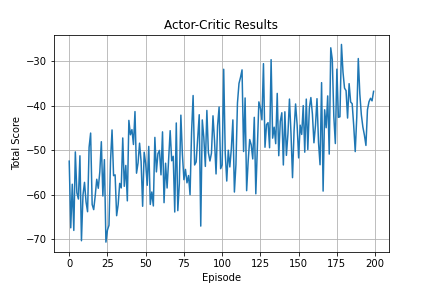

The table this chart was drawn from, first rows:
0, -52.50305649746442
1, -67.47
2, -57.68
3, -68.06
4, -50.42
5, -59.59
6, -61.01
7, -51.29
8, -70.37
9, -60.1
10, -57.26
11, -61.67
12, -63.85
13, -49.37
14, -46.19
15, -62.24
16, -63.38
17, -60.26
18, -56.56
19, -58.59
20, -54.89
21, -48.13
22, -60.33
23, -52.16
24, -70.68
25, -67.97
26, -66.91
27, -52.48
28, -45.49
29, -55.76
30, -55.57
31, -64.75
32, -62.26
33, -57.49
34, -58.51
35, -47.29
36, -58.15
37, -53.46
38, -61.42
39, -43.34
40, -46.57
41, -45.42
42, -48.76
43, -41.36
44, -55.2
45, -52.92
46, -48.46
47, -52.59
48, -62.63
49, -50.49
50, -53.08
51, -57.92
52, -49.19
53, -62.23
54, -59.42
55, -62.56
56, -47.16
57, -54.91
58, -50.81
59, -50.09
60, -55.57
... 139 more rows
